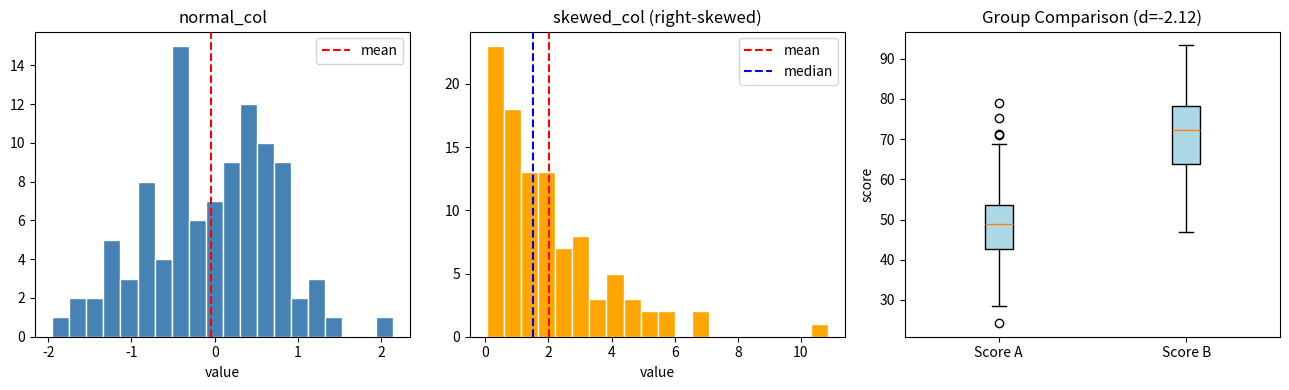

Python code for this plot:
import matplotlib
matplotlib.use('Agg')
import matplotlib.pyplot as plt


import pandas as pd
import numpy as np
from scipy import stats
import warnings
warnings.filterwarnings('ignore')

def make_sample_data(n: int = 100, seed: int = 42) -> pd.DataFrame:
    """Return a reproducible multi-column dataset for statistics exercises."""
    rng = np.random.default_rng(seed)
    return pd.DataFrame({
        'normal_col': rng.standard_normal(n).round(3),
        'skewed_col': rng.exponential(2, n).round(3),
        'score_a':    (50 + rng.standard_normal(n) * 10).round(1),
        'score_b':    (70 + rng.standard_normal(n) * 10).round(1),
    })


def describe_distribution(series: pd.Series) -> dict:
    s   = series.dropna()
    q25 = float(s.quantile(0.25))
    q75 = float(s.quantile(0.75))
    return {
        'count':    int(len(s)),
        'mean':     round(float(s.mean()), 4),
        'median':   round(float(s.median()), 4),
        'std':      round(float(s.std(ddof=1)), 4),
        'sem':      round(float(s.sem()), 4),
        'min':      round(float(s.min()), 4),
        'max':      round(float(s.max()), 4),
        'q25':      round(q25, 4),
        'q75':      round(q75, 4),
        'iqr':      round(q75 - q25, 4),
        'skewness': round(float(s.skew()), 4),
        'kurtosis': round(float(s.kurt()), 4),
    }


def test_normality(series: pd.Series, alpha: float = 0.05) -> dict:
    s      = series.dropna()
    stat, p = stats.shapiro(s)
    return {
        'n':          len(s),
        'statistic':  round(float(stat), 4),
        'p_value':    round(float(p), 6),
        'is_normal':  bool(p > alpha),
        'alpha':      alpha,
    }


def correlation_with_pvalue(x: pd.Series, y: pd.Series,
                             method: str = 'pearson') -> dict:
    mask  = x.notna() & y.notna()
    x_c, y_c = x[mask], y[mask]
    if method == 'pearson':
        r, p = stats.pearsonr(x_c, y_c)
    elif method == 'spearman':
        r, p = stats.spearmanr(x_c, y_c)
    else:
        raise ValueError(f"method must be 'pearson' or 'spearman', got {method!r}")
    return {
        'method':         method,
        'n':              len(x_c),
        'r':              round(float(r), 4),
        'p_value':        round(float(p), 6),
        'is_significant': bool(p < 0.05),
    }


def compare_groups(a: pd.Series, b: pd.Series,
                   alpha: float = 0.05) -> dict:
    a_c, b_c  = a.dropna(), b.dropna()
    t, p       = stats.ttest_ind(a_c, b_c)
    n_a, n_b   = len(a_c), len(b_c)
    std_a      = float(a_c.std(ddof=1))
    std_b      = float(b_c.std(ddof=1))
    pooled_var = ((n_a - 1) * std_a**2 + (n_b - 1) * std_b**2) / (n_a + n_b - 2)
    pooled     = np.sqrt(pooled_var) if pooled_var > 0 else 0.0
    d          = (float(a_c.mean()) - float(b_c.mean())) / pooled if pooled > 0 else 0.0
    sig        = bool(p < alpha)
    return {
        'n_a':            n_a,
        'n_b':            n_b,
        'mean_a':         round(float(a_c.mean()), 4),
        'mean_b':         round(float(b_c.mean()), 4),
        'statistic':      round(float(t), 4),
        'p_value':        round(float(p), 6),
        'is_significant': sig,
        'cohens_d':       round(d, 4),
        'conclusion':     'different' if sig else 'not_different',
    }


class StatsReport:
    def __init__(self):
        self._df      = None
        self._columns = None

    def load(self, df: pd.DataFrame,
             columns: list | None = None) -> 'StatsReport':
        self._df      = df.copy()
        num_cols      = df.select_dtypes(include='number').columns.tolist()
        self._columns = columns if columns is not None else num_cols
        return self

    def report(self) -> dict:
        result = {}
        for col in self._columns:
            if col not in self._df.columns:
                continue
            s = self._df[col].dropna()
            if len(s) < 3:
                continue
            result[col] = {
                'distribution': describe_distribution(s),
                'normality':    test_normality(s),
            }
        return result

df = make_sample_data(n=100, seed=42)

for col in df.columns:
    d = describe_distribution(df[col])
    print(f'{col}:')
    print(f'  mean={d["mean"]:.3f}  median={d["median"]:.3f}  std={d["std"]:.3f}')
    print(f'  IQR={d["iqr"]:.3f}  skew={d["skewness"]:.3f}  kurt={d["kurtosis"]:.3f}')
    print(f'  SEM={d["sem"]:.4f}')

d_norm = describe_distribution(df['normal_col'])
d_skew = describe_distribution(df['skewed_col'])
assert d_norm['count'] == 100
assert d_skew['skewness'] > 0, 'exponential column should be right-skewed'

for col in df.columns:
    n = test_normality(df[col])
    status = 'normal' if n['is_normal'] else 'NOT normal'
    print(f'{col}: {status}  (W={n["statistic"]:.4f}, p={n["p_value"]:.4f})')

assert test_normality(df['normal_col'])['is_normal']  in (True, False)  # may vary
assert test_normality(df['skewed_col'])['is_normal'] is False

# Create a correlated pair: score_c ≈ 0.7 * score_a + noise
rng2   = np.random.default_rng(99)
score_c = df['score_a'] * 0.7 + pd.Series(rng2.standard_normal(100) * 8)

r_pearson = correlation_with_pvalue(df['score_a'], score_c)
r_spearman = correlation_with_pvalue(df['score_a'], score_c, method='spearman')
r_indep   = correlation_with_pvalue(df['score_a'], df['score_b'])

print(f'score_a vs score_c  (Pearson):  r={r_pearson["r"]:.3f}  p={r_pearson["p_value"]:.4f}  sig={r_pearson["is_significant"]}')
print(f'score_a vs score_c  (Spearman): r={r_spearman["r"]:.3f}  p={r_spearman["p_value"]:.4f}  sig={r_spearman["is_significant"]}')
print(f'score_a vs score_b  (Pearson):  r={r_indep["r"]:.3f}  p={r_indep["p_value"]:.4f}  sig={r_indep["is_significant"]}')

assert r_pearson['is_significant'] is True,  'correlated pair should be significant'
assert abs(r_pearson['r']) > 0.4,            'correlation should be moderate+'

comparison = compare_groups(df['score_a'], df['score_b'])

print('=== Group Comparison ===')
print(f'Group A: n={comparison["n_a"]}  mean={comparison["mean_a"]:.2f}')
print(f'Group B: n={comparison["n_b"]}  mean={comparison["mean_b"]:.2f}')
print(f'  t = {comparison["statistic"]:.3f}   p = {comparison["p_value"]:.2e}')
print(f"  Cohen's d = {comparison['cohens_d']:.3f}  → conclusion: {comparison['conclusion']}")

assert comparison['conclusion'] == 'different'
assert abs(comparison['cohens_d']) > 1.0

report = StatsReport().load(df).report()

print('=== Stats Report ===')
for col, entry in report.items():
    d = entry['distribution']
    n = entry['normality']
    norm_str = 'normal' if n['is_normal'] else 'NOT normal'
    print(f'{col}: mean={d["mean"]:.2f} skew={d["skewness"]:.2f} [{norm_str}]')

assert len(report) == 4
assert all('distribution' in v and 'normality' in v for v in report.values())

fig, axes = plt.subplots(1, 3, figsize=(13, 4))

# Histogram: normal column
axes[0].hist(df['normal_col'], bins=20, edgecolor='white', color='steelblue')
axes[0].axvline(df['normal_col'].mean(), color='red', linestyle='--', label='mean')
axes[0].set_title('normal_col')
axes[0].set_xlabel('value')
axes[0].legend()

# Histogram: skewed column
axes[1].hist(df['skewed_col'], bins=20, edgecolor='white', color='orange')
axes[1].axvline(df['skewed_col'].mean(),   color='red',  linestyle='--', label='mean')
axes[1].axvline(df['skewed_col'].median(), color='blue', linestyle='--', label='median')
axes[1].set_title('skewed_col (right-skewed)')
axes[1].set_xlabel('value')
axes[1].legend()

# Box plot: score_a vs score_b
axes[2].boxplot([df['score_a'].values, df['score_b'].values],
                labels=['Score A', 'Score B'],
                patch_artist=True,
                boxprops=dict(facecolor='lightblue'))
axes[2].set_title(f"Group Comparison (d={comparison['cohens_d']:.2f})")
axes[2].set_ylabel('score')

plt.tight_layout()
fig.savefig('stats_report.png', bbox_inches='tight', dpi=100)
plt.close('all')
print('Chart saved: stats_report.png')

import os
assert os.path.exists('stats_report.png') and os.path.getsize('stats_report.png') > 1000

print('\nStatistics for AI Engineers complete!')
